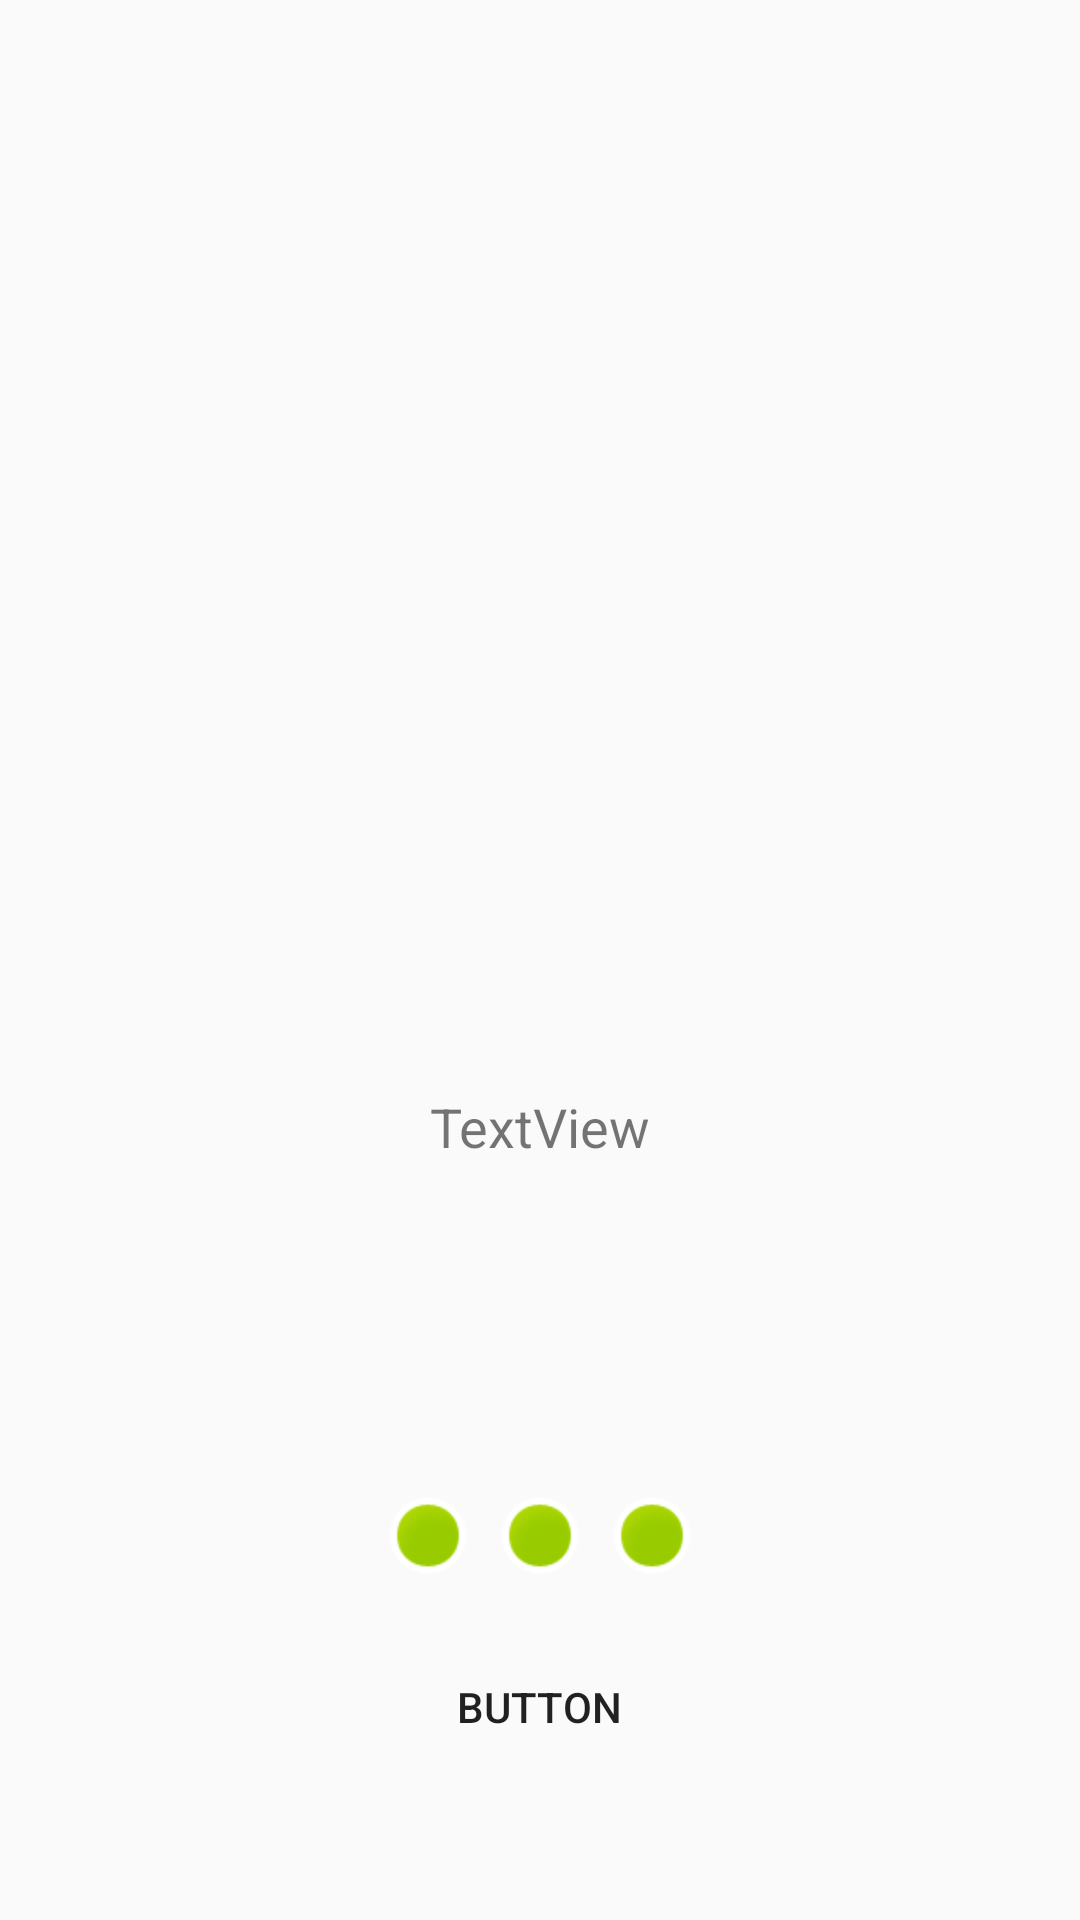

Reconstruct the res/layout file that produces this screen, plus the resources it refers to.
<!-- AndroidManifest.xml: application theme AppTheme -->
<!-- res/layout/disp.xml -->
<?xml version="1.0" encoding="utf-8"?>
<androidx.constraintlayout.widget.ConstraintLayout xmlns:android="http://schemas.android.com/apk/res/android"
    xmlns:app="http://schemas.android.com/apk/res-auto"
    xmlns:tools="http://schemas.android.com/tools"
    android:layout_width="match_parent"
    android:orientation="vertical"
    android:layout_height="match_parent">


    <ImageView
        android:id="@+id/pic1"
        android:layout_width="409dp"
        android:layout_height="243dp"
        android:layout_marginTop="64dp"
        android:paddingLeft="10dp"
        android:paddingTop="10dp"
        android:paddingRight="10dp"
        android:paddingBottom="10dp"
        app:layout_constraintEnd_toEndOf="parent"
        app:layout_constraintStart_toStartOf="parent"
        app:layout_constraintTop_toTopOf="parent"
        app:srcCompat="@drawable/earth" />

    <TextView
        android:id="@+id/text1"
        android:layout_width="wrap_content"
        android:layout_height="51dp"
        android:layout_gravity="center"
        android:gravity="center"
        android:text="TextView"
        android:textAlignment="center"
        android:textSize="18sp"
        app:layout_constraintBottom_toBottomOf="parent"
        app:layout_constraintEnd_toEndOf="parent"
        app:layout_constraintStart_toStartOf="parent"
        app:layout_constraintTop_toBottomOf="@+id/pic1"
        app:layout_constraintVertical_bias="0.152" />

    <LinearLayout
        android:layout_width="112dp"
        android:layout_height="29dp"
        android:layout_gravity="center"
        android:orientation="horizontal"
        app:layout_constraintBottom_toTopOf="@+id/start"
        app:layout_constraintEnd_toEndOf="parent"
        app:layout_constraintStart_toStartOf="parent"
        app:layout_constraintTop_toBottomOf="@+id/text1"
        app:layout_constraintVertical_bias="0.83">

        <ImageView
            android:id="@+id/doa"
            android:layout_width="wrap_content"
            android:layout_height="match_parent"
            android:layout_weight="1"
            app:srcCompat="@android:drawable/presence_online" />

        <ImageView
            android:id="@+id/d"
            android:layout_width="wrap_content"
            android:layout_height="match_parent"
            android:layout_weight="1"
            app:srcCompat="@android:drawable/presence_online" />

        <ImageView
            android:id="@+id/dob"
            android:layout_width="wrap_content"
            android:layout_height="match_parent"
            android:layout_weight="1"
            app:srcCompat="@android:drawable/presence_online" />
    </LinearLayout>

    <Button
        android:id="@+id/start"
        android:layout_width="228dp"
        android:layout_height="46dp"
        android:layout_gravity="center"
        android:layout_marginBottom="48dp"
        android:background="@drawable/otpbtn"
        android:text="Button"
        app:layout_constraintBottom_toBottomOf="parent"
        app:layout_constraintEnd_toEndOf="parent"
        app:layout_constraintHorizontal_bias="0.497"
        app:layout_constraintStart_toStartOf="parent" />
</androidx.constraintlayout.widget.ConstraintLayout>
<!-- resources referenced by this layout -->
<resources>
  <style name="AppTheme" parent="Theme.AppCompat.Light.DarkActionBar">
          
          <item name="colorPrimary">@color/colorPrimary</item>
          <item name="colorPrimaryDark">@color/colorPrimaryDark</item>
          <item name="colorAccent">@color/colorAccent</item>
      </style>
  <!-- not gathered from this repository: default colours our renderer supplied (Android Studio template values) -->
  <color name="colorPrimary">#FF6200EE</color>
  <color name="colorPrimaryDark">#FF3700B3</color>
  <color name="colorAccent">#FF03DAC5</color>
</resources>
